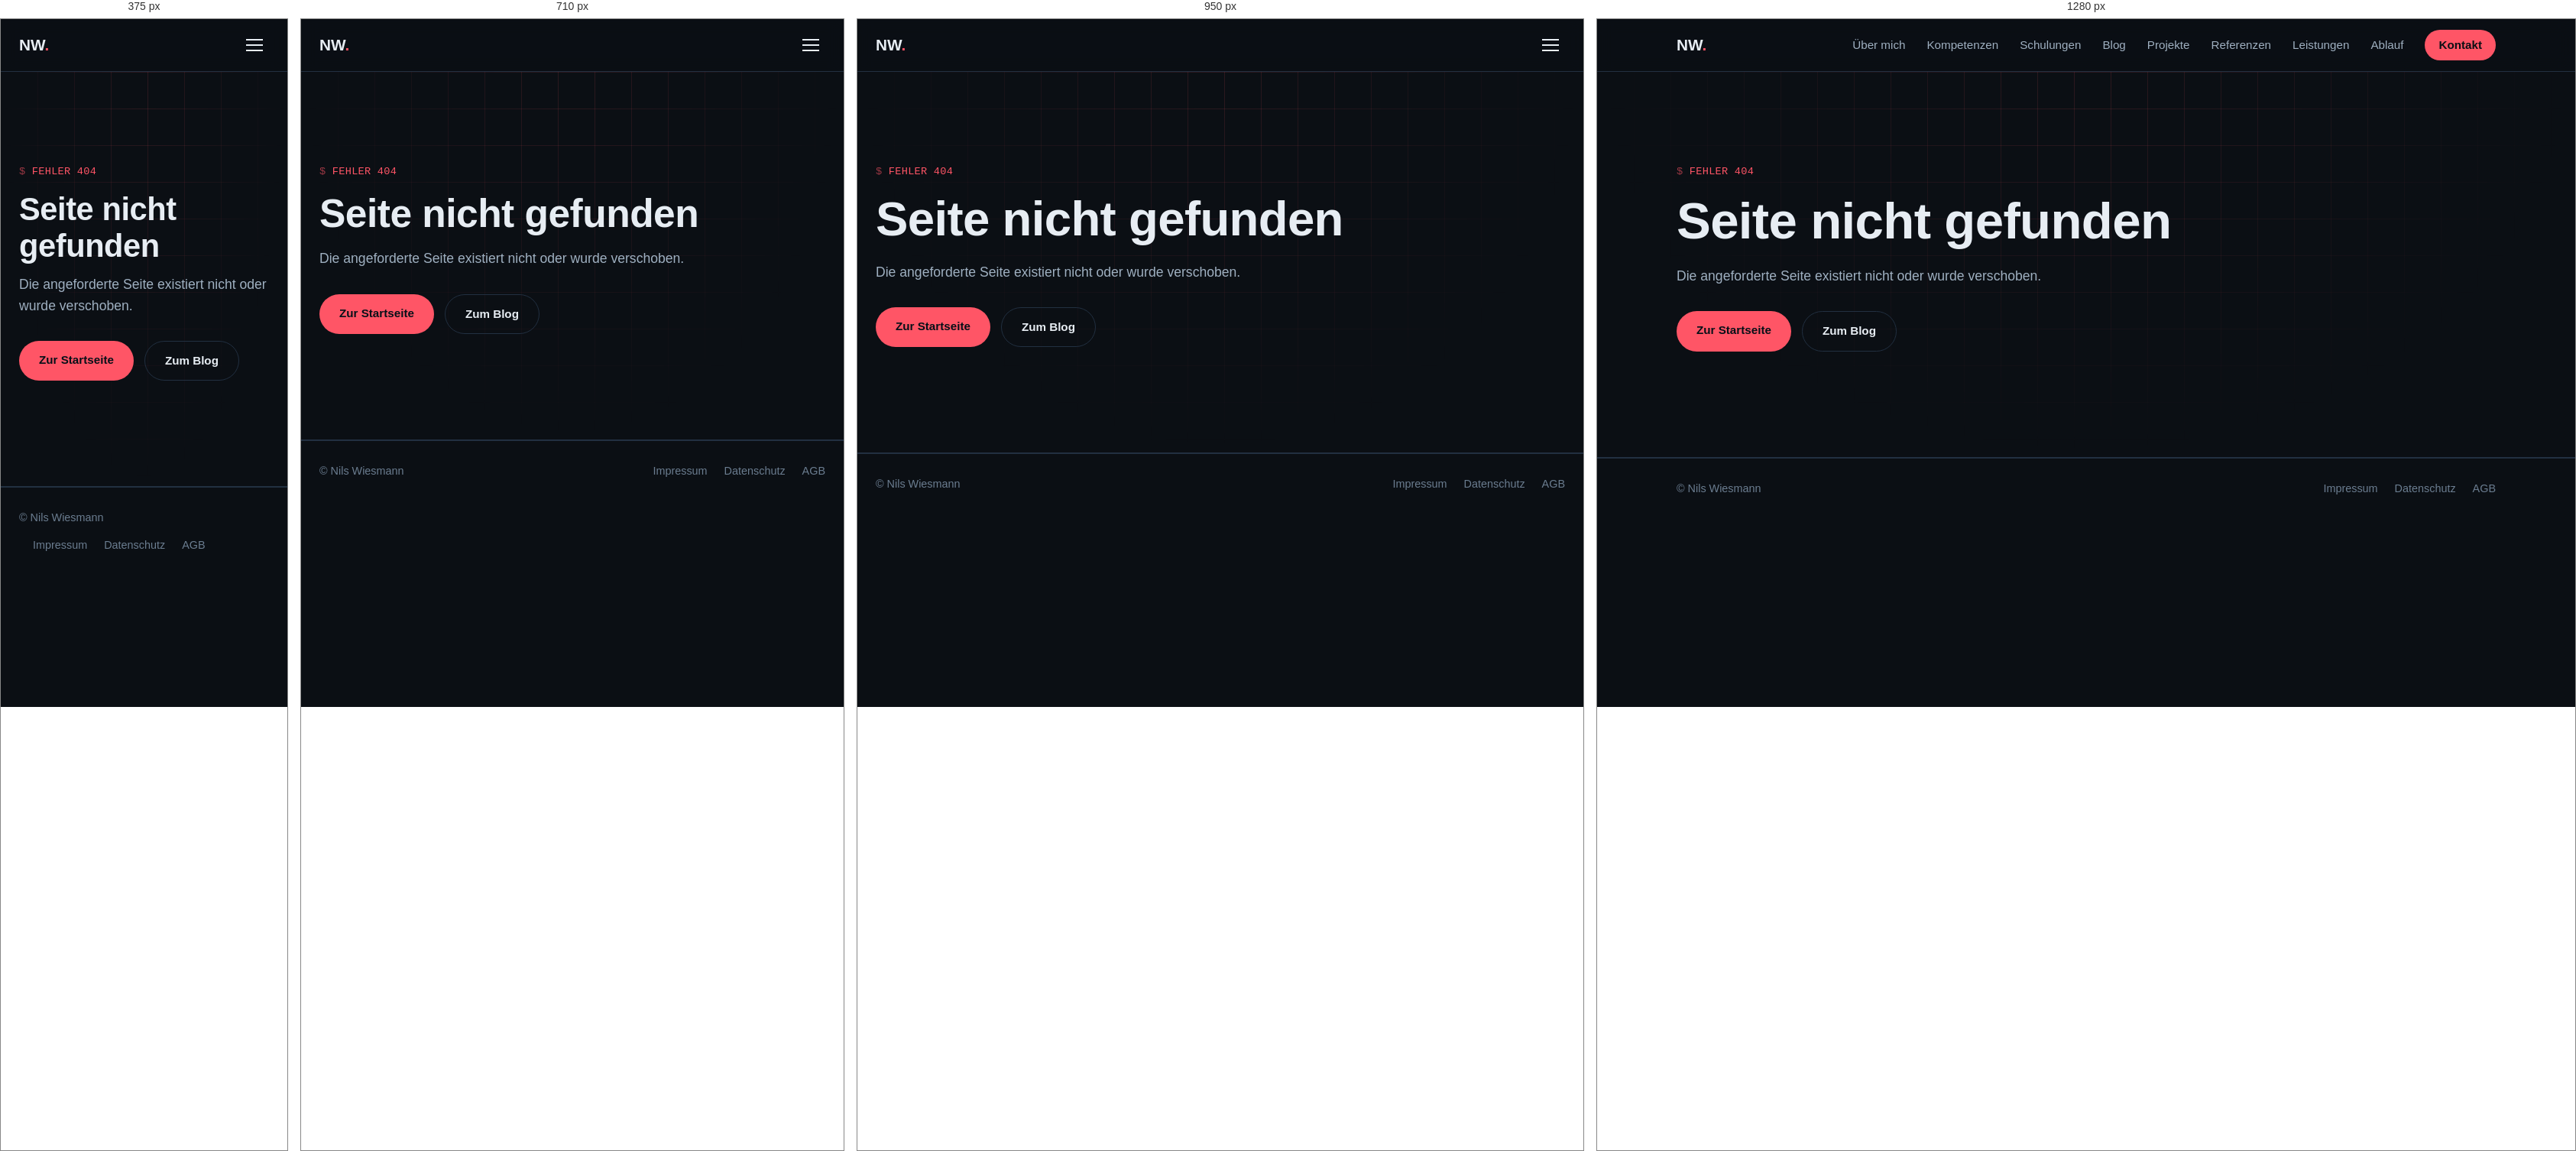
Rendered at 375 px, 710 px, 950 px and 1280 px, left to right.

<!-- file: 404.html -->
<!DOCTYPE html>
<html lang="de">
<head>
<meta charset="UTF-8">
<meta name="viewport" content="width=device-width, initial-scale=1.0">
<title>Seite nicht gefunden | Nils Wiesmann</title>
<link rel="icon" href="/favicon.svg" type="image/svg+xml">
<link rel="stylesheet" href="/css/style.css?v=8">
<meta name="robots" content="noindex, follow">
</head>
<body>

<header class="site-header">
  <div class="container nav-wrap">
    <a href="/index.html" class="logo">NW<span>.</span></a>
    <nav class="main-nav" id="mainNav">
      <a href="/about.html">Über mich</a>
      <a href="/kompetenzen.html">Kompetenzen</a>
      <a href="/schulungen.html">Schulungen</a>
      <a href="/blog.html">Blog</a>
      <a href="/projekte.html">Projekte</a>
      <a href="/referenzen.html">Referenzen</a>
      <a href="/leistungen.html">Leistungen</a>
      <a href="/ablauf.html">Ablauf</a>
      <a href="/kontakt.html" class="nav-cta">Kontakt</a>
    </nav>
    <button class="nav-toggle" id="navToggle" aria-label="Menü öffnen" aria-expanded="false">
      <span></span><span></span><span></span>
    </button>
  </div>
</header>

<main>

  <section class="hero hero-sub-page">
    <div class="hero-grid" aria-hidden="true" data-parallax="0.4"></div>
    <div class="container hero-content">
      <p class="eyebrow">Fehler 404</p>
      <h1>Seite nicht gefunden</h1>
      <p class="hero-sub">Die angeforderte Seite existiert nicht oder wurde verschoben.</p>
      <div class="hero-actions">
        <a href="/index.html" class="btn btn-primary">Zur Startseite</a>
        <a href="/blog.html" class="btn btn-ghost">Zum Blog</a>
      </div>
    </div>
  </section>

</main>

<footer class="site-footer">
  <div class="container footer-wrap">
    <span>© <span id="year"></span> Nils Wiesmann</span>
    <nav class="footer-nav">
      <a href="/impressum.html">Impressum</a>
      <a href="/datenschutz.html">Datenschutz</a>
      <a href="/agb.html">AGB</a>
    </nav>
  </div>
</footer>

<script src="/js/script.js"></script>
</body>
</html>


/* @media block from style.css */
@media (max-width: 560px) {
  .timeline li { flex-direction: column; gap: 6px; }
  .timeline-year { min-width: 0; }
}

/* @media block from style.css */
@media (max-width: 560px) {
  .booking-form { grid-template-columns: 1fr; }
}

/* @media block from style.css */
@media (max-width: 860px) {
  .two-col { grid-template-columns: 1fr; }
  .hero-stats { grid-template-columns: 1fr; gap: 16px; }
}

/* @media block from style.css */
@media (max-width: 1040px) {
  .main-nav {
    position: absolute;
    top: 68px; left: 0; right: 0;
    background: var(--bg);
    border-bottom: 1px solid var(--surface-border);
    flex-direction: column;
    align-items: flex-start;
    padding: 20px 24px 28px;
    gap: 18px;
    display: none;
  }
  .main-nav.open { display: flex; }
  .nav-toggle { display: flex; }
  .nav-cta { align-self: flex-start; }
}

/* @media block from style.css */
@media (max-width: 520px) {
  .consent-actions .btn { flex: 1 1 0; min-width: 0; }
}